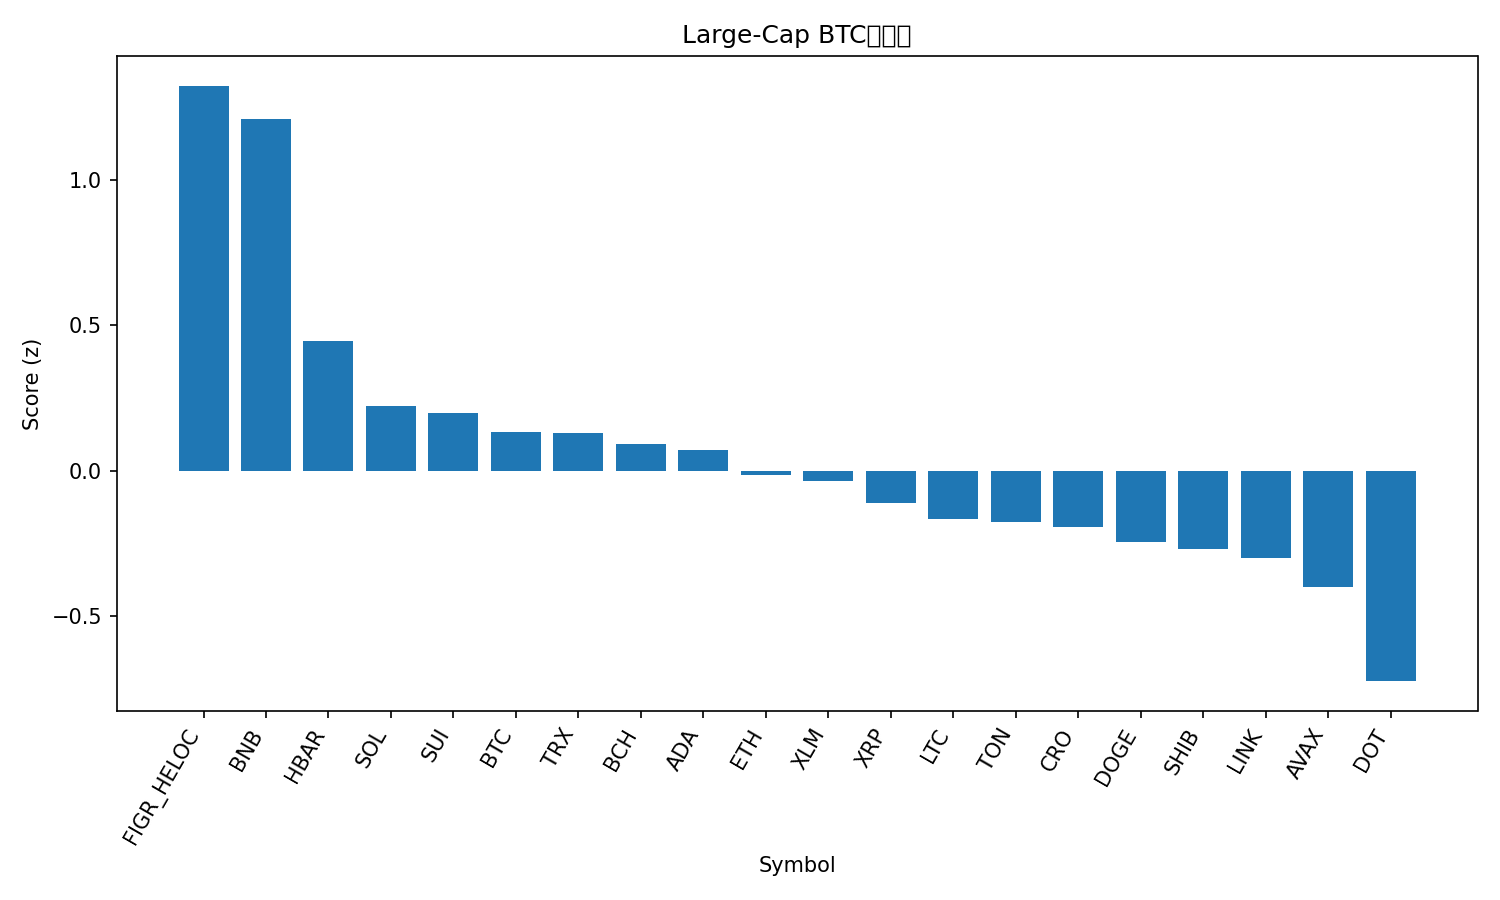

The table this chart was drawn from, first rows:
rank, name, symbol, price_btc, price_usd, pct_1h_btc, pct_24h_btc, pct_7d_btc, market_cap_rank, market_cap_usd, volume_usd, score
1, Figure Heloc, FIGR_HELOC, 8.63e-06, 1.0, 1.574, -3.787, -2.242, 20, 12557866815, 510170, 1.322
2, BNB, BNB, 0.008842, 1024, -0.03002, 3.997, 9.916, 5, 142587485636, 2090379419, 1.208
3, Hedera, HBAR, 2.1e-06, 0.2432, 0.03597, 1.656, -1.273, 25, 10311283953, 183096231, 0.4442
4, Solana, SOL, 0.002064, 239.1, 0.06351, 0.1527, 0.2615, 6, 129850649534, 4058324918, 0.2206
5, Sui, SUI, 3.167e-05, 3.67, 0.2136, -0.3373, -3.27, 19, 13091497725, 909338123, 0.1963
6, Bitcoin, BTC, 1.0, 115823, 0.0, 0.0, 0.0, 1, 2307561916053, 19584448868, 0.1308
7, TRON, TRX, 3e-06, 0.3477, -0.01532, 0.4217, -0.6198, 10, 32917072868, 609656768, 0.1284
8, Bitcoin Cash, BCH, 0.005198, 602, 0.1341, -0.8141, 0.3527, 22, 11995843711, 221377007, 0.09062
9, Cardano, ADA, 7.72e-06, 0.8943, 0.206, -0.8383, -3.546, 11, 32658120652, 1184011128, 0.07029
10, Ethereum, ETH, 0.03871, 4484, -0.04043, 0.05456, -3.401, 2, 541309774226, 15513578018, -0.01687
11, Stellar, XLM, 3.34e-06, 0.3873, 0.2016, -1.188, -4.225, 21, 12347981279, 142164965, -0.0369
12, XRP, XRP, 2.574e-05, 2.98, 0.1446, -1.219, -4.441, 3, 178206430646, 3143844053, -0.1128
13, Litecoin, LTC, 0.0009851, 114.1, 0.05386, -0.7382, -5.135, 27, 8708476116, 320529543, -0.1666
14, Toncoin, TON, 2.672e-05, 3.1, 0.08644, -1.177, -3.789, 30, 7874512616, 91504310, -0.178
15, Cronos, CRO, 2e-06, 0.2314, -0.0785, 0.3131, -7.64, 29, 8056565267, 28012552, -0.195
16, Dogecoin, DOGE, 2.3e-06, 0.2669, -0.05276, -0.1954, -7.088, 8, 40312767633, 1856941523, -0.2449
17, Shiba Inu, SHIB, 1.11625e-10, 1.293e-05, -0.02597, -0.1604, -9.081, 31, 7618943596, 147281300, -0.2692
18, Chainlink, LINK, 0.0002014, 23.33, 0.02207, -1.044, -5.991, 13, 15820619780, 544966580, -0.3007
19, Avalanche, AVAX, 0.0002881, 33.37, -0.304, -2.024, 12.41, 17, 14093892485, 875869704, -0.4004
20, Polkadot, DOT, 3.774e-05, 4.37, -0.3112, -1.403, -2.385, 34, 6654120171, 286508301, -0.7238
21, Hyperliquid, HYPE, 0.0004679, 54.2, -0.3158, -3.855, -1.181, 16, 14683816448, 321505165, -1.226
